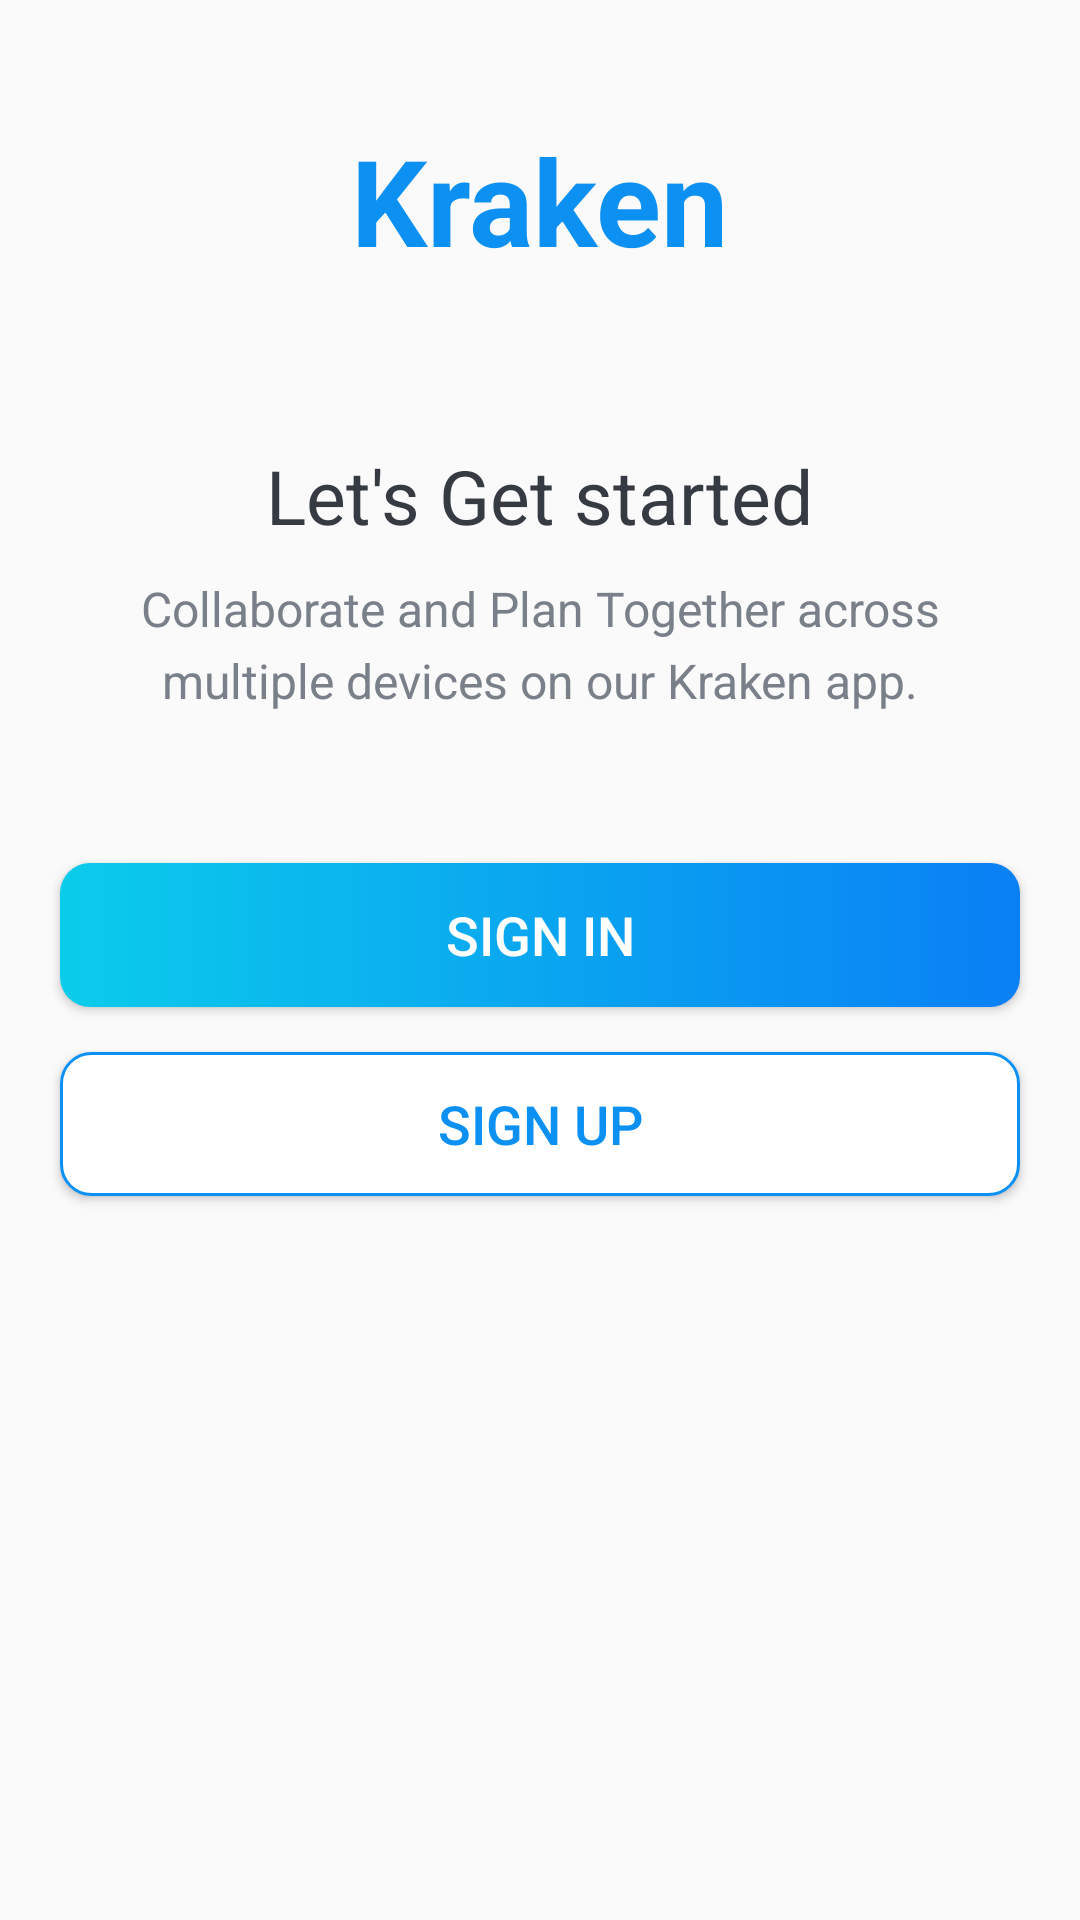

Layout XML and referenced resources for this Android screen:
<!-- AndroidManifest.xml: activity theme AppTheme.NoActionBar -->
<!-- res/layout/activity_intro.xml -->
<?xml version="1.0" encoding="utf-8"?>
    <LinearLayout
    tools:context=".activities.IntroActivity"
    android:orientation="vertical"
    android:gravity="center_horizontal"
    android:background="@drawable/intro_background"
    android:layout_height="match_parent"
    android:layout_width="match_parent"
    xmlns:tools="http://schemas.android.com/tools"
    xmlns:android="http://schemas.android.com/apk/res/android">

    <TextView
        android:layout_height="wrap_content"
        android:layout_width="wrap_content"
        android:textStyle="bold"
        android:textSize="@dimen/intro_screen_title_text_size"
        android:textColor="@color/colorAccent"
        android:text="@string/app_name"
        android:layout_marginTop="@dimen/intro_screen_title_text_marginTop"
        android:id="@+id/tv_app_name_intro"/>

    <ImageView
        android:layout_height="wrap_content"
        android:layout_width="wrap_content"
        android:layout_marginTop="@dimen/intro_screen_image_marginTop"
        android:src="@drawable/ic_task_image"
        android:contentDescription="@string/image_contentDescription"/>

    <TextView
        android:layout_height="wrap_content"
        android:layout_width="wrap_content"
        android:textSize="@dimen/lets_get_started_text_size"
        android:textColor="@color/primary_text_color"
        android:text="@string/let_s_get_started_text"
        android:layout_marginTop="@dimen/lets_get_started_text_marginTop"/>

    <TextView
        android:gravity="center"
        android:layout_height="wrap_content"
        android:layout_width="match_parent"
        android:textSize="@dimen/intro_text_size"
        android:textColor="@color/secondary_text_color"
        android:text="@string/intro_text_description"
        android:layout_marginTop="@dimen/intro_text_marginTop"
        android:lineSpacingExtra="@dimen/intro_text_line_spacing_extra"
        android:layout_marginEnd="@dimen/intro_text_marginStartEnd"
        android:layout_marginStart="@dimen/intro_text_marginStartEnd"/>

    <Button
        android:gravity="center"
        android:background="@drawable/shape_button_rounded"
        android:layout_height="wrap_content"
        android:layout_width="match_parent"
        android:textSize="@dimen/btn_text_size"
        android:textColor="@android:color/white"
        android:text="@string/sign_in"
        android:layout_marginTop="@dimen/intro_screen_sign_in_btn_marginTop"
        android:id="@+id/btn_sign_in_intro"
        android:layout_marginEnd="@dimen/btn_marginStartEnd"
        android:layout_marginStart="@dimen/btn_marginStartEnd"
        android:paddingBottom="@dimen/btn_paddingTopBottom"
        android:paddingTop="@dimen/btn_paddingTopBottom"
        android:foreground="?attr/selectableItemBackground"
        android:layout_gravity="center"/>

    <Button
        android:gravity="center"
        android:background="@drawable/white_border_shape_button_rounded"
        android:layout_height="wrap_content"
        android:layout_width="match_parent"
        android:textSize="@dimen/btn_text_size"
        android:textColor="@color/colorAccent"
        android:text="@string/sign_up"
        android:layout_marginTop="@dimen/intro_screen_sign_up_btn_marginTop"
        android:id="@+id/btn_sign_up_intro"
        android:layout_marginEnd="@dimen/btn_marginStartEnd"
        android:layout_marginStart="@dimen/btn_marginStartEnd"
        android:paddingBottom="@dimen/btn_paddingTopBottom"
        android:paddingTop="@dimen/btn_paddingTopBottom"
        android:foreground="?attr/selectableItemBackground"
        android:layout_gravity="center"/>

</LinearLayout>
<!-- resources referenced by this layout -->
<resources>
  <color name="colorAccent">#0C90F1</color>
  <color name="primary_text_color">#363A43</color>
  <color name="secondary_text_color">#7A8089</color>
  <dimen name="btn_marginStartEnd">20dp</dimen>
  <dimen name="btn_paddingTopBottom">8dp</dimen>
  <dimen name="btn_text_size">18sp</dimen>
  <dimen name="intro_screen_image_marginTop">30dp</dimen>
  <dimen name="intro_screen_sign_in_btn_marginTop">50dp</dimen>
  <dimen name="intro_screen_sign_up_btn_marginTop">15dp</dimen>
  <dimen name="intro_screen_title_text_marginTop">40dp</dimen>
  <dimen name="intro_screen_title_text_size">40sp</dimen>
  <dimen name="intro_text_line_spacing_extra">5dp</dimen>
  <dimen name="intro_text_marginStartEnd">20dp</dimen>
  <dimen name="intro_text_marginTop">10dp</dimen>
  <dimen name="intro_text_size">16sp</dimen>
  <dimen name="lets_get_started_text_marginTop">25dp</dimen>
  <dimen name="lets_get_started_text_size">25sp</dimen>
  <!-- drawable shape_button_rounded (drawable) -->
  <?xml version="1.0" encoding="UTF-8"?>
      <shape android:shape="rectangle" xmlns:android="http://schemas.android.com/apk/res/android">
  
      <gradient android:type="linear"
          android:startColor="#0BCCEB"
          android:endColor="#0A80F5"
          android:angle="360"/>
      <corners android:radius="10dp"/>
  
  </shape>
  <!-- drawable white_border_shape_button_rounded (drawable-v24) -->
  <?xml version="1.0" encoding="utf-8"?>
  <shape xmlns:android="http://schemas.android.com/apk/res/android"
      android:shape="rectangle">
  
      <stroke android:color="#0C90F1"
          android:width="1dp"/>
  
      <solid android:color="@android:color/white"/>
  
      <corners android:radius="10dp" />
  
  </shape>
  <string name="app_name">Kraken</string>
  <string name="image_contentDescription">image</string>
  <string name="intro_text_description">Collaborate and Plan Together across multiple devices on our Kraken app.</string>
  <string name="let_s_get_started_text">Let\'s Get started</string>
  <string name="sign_in">SIGN IN</string>
  <string name="sign_up">SIGN UP</string>
  <style name="AppTheme.NoActionBar">
          <item name="windowActionBar">false</item>
          <item name="windowNoTitle">true</item>
      </style>
</resources>
